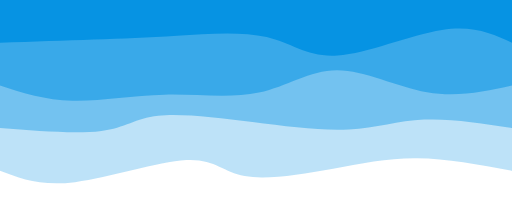
t = 0.00 s
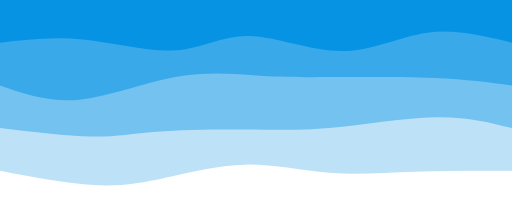
t = 0.75 s
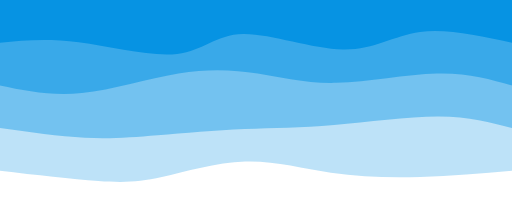
t = 1.25 s
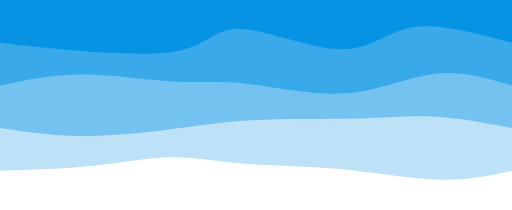
t = 2.00 s
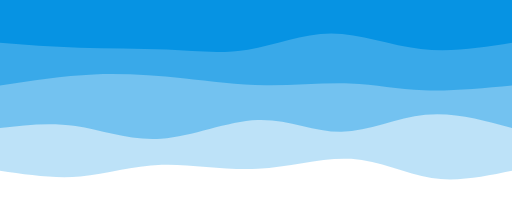
t = 2.75 s
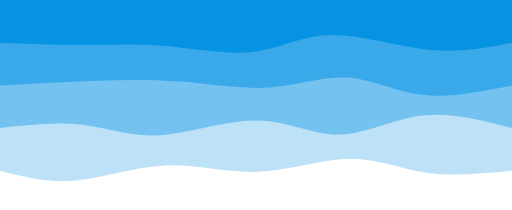
t = 3.25 s

The animated SVG that drew these frames (rendered in a browser with its animation timeline set to each time). Animation: 4 CSS @keyframes rules; one cycle of 4.00 s, repeats indefinitely.

<svg width="100%" height="100%" id="svg" viewBox="0 0 1440 590" xmlns="http://www.w3.org/2000/svg" class="transition duration-300 ease-in-out delay-150"><style>
          .path-0{
            animation:pathAnim-0 4s;
            animation-timing-function: linear;
            animation-iteration-count: infinite;
          }
          @keyframes pathAnim-0{
            0%{
              d: path("M 0,600 C 0,600 0,120 0,120 C 92.34871794871793,137.07179487179485 184.69743589743587,154.14358974358973 267,155 C 349.30256410256413,155.85641025641027 421.5589743589744,140.49743589743588 507,125 C 592.4410256410256,109.50256410256411 691.0666666666666,93.86666666666666 752,105 C 812.9333333333334,116.13333333333334 836.1743589743589,154.03589743589743 916,150 C 995.8256410256411,145.96410256410257 1132.2358974358974,99.9897435897436 1229,88 C 1325.7641025641026,76.0102564102564 1382.8820512820512,98.0051282051282 1440,120 C 1440,120 1440,600 1440,600 Z");
            }
            25%{
              d: path("M 0,600 C 0,600 0,120 0,120 C 94.10512820512821,114.58974358974359 188.21025641025642,109.17948717948718 275,105 C 361.7897435897436,100.82051282051282 441.2641025641026,97.87179487179485 517,111 C 592.7358974358974,124.12820512820515 664.7333333333332,153.33333333333334 749,148 C 833.2666666666668,142.66666666666666 929.8025641025642,102.7948717948718 994,84 C 1058.1974358974358,65.2051282051282 1090.0564102564103,67.48717948717949 1159,77 C 1227.9435897435897,86.51282051282051 1333.9717948717948,103.25641025641025 1440,120 C 1440,120 1440,600 1440,600 Z");
            }
            50%{
              d: path("M 0,600 C 0,600 0,120 0,120 C 62.19999999999999,106.30000000000001 124.39999999999998,92.60000000000001 206,95 C 287.6,97.39999999999999 388.6,115.89999999999998 486,125 C 583.4,134.10000000000002 677.1999999999999,133.8 754,140 C 830.8000000000001,146.2 890.6,158.9 957,158 C 1023.4,157.1 1096.4,142.60000000000002 1178,134 C 1259.6,125.39999999999999 1349.8,122.69999999999999 1440,120 C 1440,120 1440,600 1440,600 Z");
            }
            75%{
              d: path("M 0,600 C 0,600 0,120 0,120 C 80.87435897435898,103.51282051282051 161.74871794871797,87.02564102564102 233,101 C 304.25128205128203,114.97435897435898 365.8794871794872,159.4102564102564 441,163 C 516.1205128205128,166.5897435897436 604.7333333333333,129.33333333333331 702,121 C 799.2666666666667,112.66666666666667 905.1871794871795,133.25641025641028 994,130 C 1082.8128205128205,126.74358974358974 1154.517948717949,99.64102564102565 1226,94 C 1297.482051282051,88.35897435897435 1368.7410256410255,104.17948717948718 1440,120 C 1440,120 1440,600 1440,600 Z");
            }
            100%{
              d: path("M 0,600 C 0,600 0,120 0,120 C 92.34871794871793,137.07179487179485 184.69743589743587,154.14358974358973 267,155 C 349.30256410256413,155.85641025641027 421.5589743589744,140.49743589743588 507,125 C 592.4410256410256,109.50256410256411 691.0666666666666,93.86666666666666 752,105 C 812.9333333333334,116.13333333333334 836.1743589743589,154.03589743589743 916,150 C 995.8256410256411,145.96410256410257 1132.2358974358974,99.9897435897436 1229,88 C 1325.7641025641026,76.0102564102564 1382.8820512820512,98.0051282051282 1440,120 C 1440,120 1440,600 1440,600 Z");
            }
          }</style><path d="M 0,600 C 0,600 0,120 0,120 C 92.34871794871793,137.07179487179485 184.69743589743587,154.14358974358973 267,155 C 349.30256410256413,155.85641025641027 421.5589743589744,140.49743589743588 507,125 C 592.4410256410256,109.50256410256411 691.0666666666666,93.86666666666666 752,105 C 812.9333333333334,116.13333333333334 836.1743589743589,154.03589743589743 916,150 C 995.8256410256411,145.96410256410257 1132.2358974358974,99.9897435897436 1229,88 C 1325.7641025641026,76.0102564102564 1382.8820512820512,98.0051282051282 1440,120 C 1440,120 1440,600 1440,600 Z" stroke="none" stroke-width="0" fill="#0693e3" fill-opacity="0.265" class="transition-all duration-300 ease-in-out delay-150 path-0" transform="rotate(-180 720 300)"></path><style>
          .path-1{
            animation:pathAnim-1 4s;
            animation-timing-function: linear;
            animation-iteration-count: infinite;
          }
          @keyframes pathAnim-1{
            0%{
              d: path("M 0,600 C 0,600 0,240 0,240 C 86.67692307692306,253.7102564102564 173.35384615384612,267.4205128205128 247,264 C 320.6461538461539,260.5794871794872 381.2615384615385,240.02820512820514 459,236 C 536.7384615384615,231.97179487179486 631.5999999999999,244.46666666666664 730,257 C 828.4000000000001,269.53333333333336 930.3384615384616,282.1051282051282 995,275 C 1059.6615384615384,267.8948717948718 1087.0461538461539,241.11282051282052 1155,232 C 1222.9538461538461,222.88717948717948 1331.476923076923,231.44358974358974 1440,240 C 1440,240 1440,600 1440,600 Z");
            }
            25%{
              d: path("M 0,600 C 0,600 0,240 0,240 C 55.72820512820513,257.01282051282055 111.45641025641027,274.02564102564105 204,273 C 296.54358974358973,271.97435897435895 425.90256410256404,252.9102564102564 522,243 C 618.097435897436,233.0897435897436 680.9333333333332,232.33333333333331 759,229 C 837.0666666666668,225.66666666666669 930.3641025641025,219.75641025641028 1002,215 C 1073.6358974358975,210.24358974358972 1123.6102564102564,206.64102564102564 1193,211 C 1262.3897435897436,215.35897435897436 1351.1948717948717,227.67948717948718 1440,240 C 1440,240 1440,600 1440,600 Z");
            }
            50%{
              d: path("M 0,600 C 0,600 0,240 0,240 C 72.80769230769232,254.12307692307692 145.61538461538464,268.24615384615385 214,272 C 282.38461538461536,275.75384615384615 346.3461538461538,269.1384615384615 435,267 C 523.6538461538462,264.8615384615385 636.9999999999999,267.2 731,262 C 825.0000000000001,256.8 899.6538461538462,244.06153846153848 981,234 C 1062.3461538461538,223.93846153846152 1150.3846153846152,216.55384615384614 1228,218 C 1305.6153846153848,219.44615384615386 1372.8076923076924,229.72307692307692 1440,240 C 1440,240 1440,600 1440,600 Z");
            }
            75%{
              d: path("M 0,600 C 0,600 0,240 0,240 C 84.87948717948717,265.5153846153846 169.75897435897434,291.03076923076924 254,279 C 338.24102564102566,266.96923076923076 421.84358974358975,217.39230769230772 494,217 C 566.1564102564103,216.60769230769228 626.8666666666667,265.4 710,263 C 793.1333333333333,260.6 898.6897435897438,207.00769230769234 989,202 C 1079.3102564102562,196.99230769230766 1154.3743589743588,240.56923076923073 1227,255 C 1299.6256410256412,269.4307692307693 1369.8128205128205,254.71538461538464 1440,240 C 1440,240 1440,600 1440,600 Z");
            }
            100%{
              d: path("M 0,600 C 0,600 0,240 0,240 C 86.67692307692306,253.7102564102564 173.35384615384612,267.4205128205128 247,264 C 320.6461538461539,260.5794871794872 381.2615384615385,240.02820512820514 459,236 C 536.7384615384615,231.97179487179486 631.5999999999999,244.46666666666664 730,257 C 828.4000000000001,269.53333333333336 930.3384615384616,282.1051282051282 995,275 C 1059.6615384615384,267.8948717948718 1087.0461538461539,241.11282051282052 1155,232 C 1222.9538461538461,222.88717948717948 1331.476923076923,231.44358974358974 1440,240 C 1440,240 1440,600 1440,600 Z");
            }
          }</style><path d="M 0,600 C 0,600 0,240 0,240 C 86.67692307692306,253.7102564102564 173.35384615384612,267.4205128205128 247,264 C 320.6461538461539,260.5794871794872 381.2615384615385,240.02820512820514 459,236 C 536.7384615384615,231.97179487179486 631.5999999999999,244.46666666666664 730,257 C 828.4000000000001,269.53333333333336 930.3384615384616,282.1051282051282 995,275 C 1059.6615384615384,267.8948717948718 1087.0461538461539,241.11282051282052 1155,232 C 1222.9538461538461,222.88717948717948 1331.476923076923,231.44358974358974 1440,240 C 1440,240 1440,600 1440,600 Z" stroke="none" stroke-width="0" fill="#0693e3" fill-opacity="0.4" class="transition-all duration-300 ease-in-out delay-150 path-1" transform="rotate(-180 720 300)"></path><style>
          .path-2{
            animation:pathAnim-2 4s;
            animation-timing-function: linear;
            animation-iteration-count: infinite;
          }
          @keyframes pathAnim-2{
            0%{
              d: path("M 0,600 C 0,600 0,360 0,360 C 77.35128205128203,343.03076923076924 154.70256410256405,326.0615384615385 239,341 C 323.29743589743595,355.9384615384615 414.5410256410257,402.7846153846154 492,403 C 569.4589743589743,403.2153846153846 633.1333333333332,356.8 712,340 C 790.8666666666668,323.2 884.925641025641,336.01538461538456 977,334 C 1069.074358974359,331.98461538461544 1159.1641025641024,315.1384615384615 1236,317 C 1312.8358974358976,318.8615384615385 1376.4179487179488,339.4307692307692 1440,360 C 1440,360 1440,600 1440,600 Z");
            }
            25%{
              d: path("M 0,600 C 0,600 0,360 0,360 C 59.810256410256414,376.91282051282053 119.62051282051283,393.825641025641 209,394 C 298.37948717948717,394.174358974359 417.3282051282051,377.61025641025645 503,377 C 588.6717948717949,376.38974358974355 641.0666666666666,391.73333333333335 705,403 C 768.9333333333334,414.26666666666665 844.4051282051283,421.45641025641027 933,401 C 1021.5948717948717,380.54358974358973 1123.3128205128205,332.44102564102565 1210,321 C 1296.6871794871795,309.55897435897435 1368.3435897435897,334.7794871794872 1440,360 C 1440,360 1440,600 1440,600 Z");
            }
            50%{
              d: path("M 0,600 C 0,600 0,360 0,360 C 70.76923076923077,381.00256410256407 141.53846153846155,402.0051282051282 217,393 C 292.46153846153845,383.9948717948718 372.61538461538464,344.98205128205126 466,338 C 559.3846153846154,331.01794871794874 666,356.06666666666666 746,365 C 826,373.93333333333334 879.3846153846155,366.75128205128203 954,371 C 1028.6153846153845,375.24871794871797 1124.4615384615386,390.92820512820515 1209,391 C 1293.5384615384614,391.07179487179485 1366.7692307692307,375.5358974358974 1440,360 C 1440,360 1440,600 1440,600 Z");
            }
            75%{
              d: path("M 0,600 C 0,600 0,360 0,360 C 92.15641025641025,342.1102564102564 184.3128205128205,324.22051282051285 258,331 C 331.6871794871795,337.77948717948715 386.9051282051282,369.22820512820505 453,375 C 519.0948717948718,380.77179487179495 596.0666666666667,360.8666666666667 675,359 C 753.9333333333333,357.1333333333333 834.8282051282051,373.3051282051282 916,383 C 997.1717948717949,392.6948717948718 1078.6205128205129,395.91282051282053 1166,391 C 1253.3794871794871,386.08717948717947 1346.6897435897436,373.04358974358973 1440,360 C 1440,360 1440,600 1440,600 Z");
            }
            100%{
              d: path("M 0,600 C 0,600 0,360 0,360 C 77.35128205128203,343.03076923076924 154.70256410256405,326.0615384615385 239,341 C 323.29743589743595,355.9384615384615 414.5410256410257,402.7846153846154 492,403 C 569.4589743589743,403.2153846153846 633.1333333333332,356.8 712,340 C 790.8666666666668,323.2 884.925641025641,336.01538461538456 977,334 C 1069.074358974359,331.98461538461544 1159.1641025641024,315.1384615384615 1236,317 C 1312.8358974358976,318.8615384615385 1376.4179487179488,339.4307692307692 1440,360 C 1440,360 1440,600 1440,600 Z");
            }
          }</style><path d="M 0,600 C 0,600 0,360 0,360 C 77.35128205128203,343.03076923076924 154.70256410256405,326.0615384615385 239,341 C 323.29743589743595,355.9384615384615 414.5410256410257,402.7846153846154 492,403 C 569.4589743589743,403.2153846153846 633.1333333333332,356.8 712,340 C 790.8666666666668,323.2 884.925641025641,336.01538461538456 977,334 C 1069.074358974359,331.98461538461544 1159.1641025641024,315.1384615384615 1236,317 C 1312.8358974358976,318.8615384615385 1376.4179487179488,339.4307692307692 1440,360 C 1440,360 1440,600 1440,600 Z" stroke="none" stroke-width="0" fill="#0693e3" fill-opacity="0.53" class="transition-all duration-300 ease-in-out delay-150 path-2" transform="rotate(-180 720 300)"></path><style>
          .path-3{
            animation:pathAnim-3 4s;
            animation-timing-function: linear;
            animation-iteration-count: infinite;
          }
          @keyframes pathAnim-3{
            0%{
              d: path("M 0,600 C 0,600 0,480 0,480 C 54.34615384615384,504.8948717948718 108.69230769230768,529.7897435897436 197,516 C 285.3076923076923,502.2102564102564 407.5769230769231,449.73589743589747 491,444 C 574.4230769230769,438.26410256410253 619,479.26666666666665 690,496 C 761,512.7333333333333 858.4230769230769,505.1974358974359 942,500 C 1025.576923076923,494.8025641025641 1095.3076923076922,491.9435897435897 1176,489 C 1256.6923076923078,486.0564102564103 1348.3461538461538,483.0282051282052 1440,480 C 1440,480 1440,600 1440,600 Z");
            }
            25%{
              d: path("M 0,600 C 0,600 0,480 0,480 C 88.81282051282051,497.8128205128205 177.62564102564102,515.625641025641 252,506 C 326.374358974359,496.374358974359 386.31025641025633,459.3102564102564 474,461 C 561.6897435897437,462.6897435897436 677.1333333333334,503.1333333333334 755,500 C 832.8666666666666,496.8666666666666 873.1564102564103,450.15641025641025 947,445 C 1020.8435897435897,439.84358974358975 1128.2410256410255,476.24102564102566 1216,489 C 1303.7589743589745,501.75897435897434 1371.8794871794871,490.87948717948717 1440,480 C 1440,480 1440,600 1440,600 Z");
            }
            50%{
              d: path("M 0,600 C 0,600 0,480 0,480 C 102.98717948717947,507.8128205128205 205.97435897435895,535.625641025641 279,524 C 352.02564102564105,512.374358974359 395.08974358974365,461.31025641025644 479,462 C 562.9102564102564,462.68974358974356 687.6666666666666,515.1333333333333 760,519 C 832.3333333333334,522.8666666666667 852.2435897435897,478.15641025641037 927,460 C 1001.7564102564103,441.84358974358963 1131.3589743589741,450.2410256410256 1226,458 C 1320.6410256410259,465.7589743589744 1380.320512820513,472.8794871794872 1440,480 C 1440,480 1440,600 1440,600 Z");
            }
            75%{
              d: path("M 0,600 C 0,600 0,480 0,480 C 79.78717948717946,452.4153846153846 159.57435897435892,424.83076923076925 249,442 C 338.4256410256411,459.16923076923075 437.4897435897436,521.0923076923077 518,521 C 598.5102564102564,520.9076923076923 660.4666666666666,458.8 737,441 C 813.5333333333334,423.2 904.6435897435897,449.7076923076923 986,461 C 1067.3564102564103,472.2923076923077 1138.9589743589745,468.36923076923074 1213,469 C 1287.0410256410255,469.63076923076926 1363.5205128205127,474.81538461538463 1440,480 C 1440,480 1440,600 1440,600 Z");
            }
            100%{
              d: path("M 0,600 C 0,600 0,480 0,480 C 54.34615384615384,504.8948717948718 108.69230769230768,529.7897435897436 197,516 C 285.3076923076923,502.2102564102564 407.5769230769231,449.73589743589747 491,444 C 574.4230769230769,438.26410256410253 619,479.26666666666665 690,496 C 761,512.7333333333333 858.4230769230769,505.1974358974359 942,500 C 1025.576923076923,494.8025641025641 1095.3076923076922,491.9435897435897 1176,489 C 1256.6923076923078,486.0564102564103 1348.3461538461538,483.0282051282052 1440,480 C 1440,480 1440,600 1440,600 Z");
            }
          }</style><path d="M 0,600 C 0,600 0,480 0,480 C 54.34615384615384,504.8948717948718 108.69230769230768,529.7897435897436 197,516 C 285.3076923076923,502.2102564102564 407.5769230769231,449.73589743589747 491,444 C 574.4230769230769,438.26410256410253 619,479.26666666666665 690,496 C 761,512.7333333333333 858.4230769230769,505.1974358974359 942,500 C 1025.576923076923,494.8025641025641 1095.3076923076922,491.9435897435897 1176,489 C 1256.6923076923078,486.0564102564103 1348.3461538461538,483.0282051282052 1440,480 C 1440,480 1440,600 1440,600 Z" stroke="none" stroke-width="0" fill="#0693e3" fill-opacity="1" class="transition-all duration-300 ease-in-out delay-150 path-3" transform="rotate(-180 720 300)"></path></svg>